Dataset: finalDataset (GitHub, Scharfdk/DeepLearning-Project). Classes: beef, bird, bread, cheese, eggs, nuts, pasta, pork, sausage.

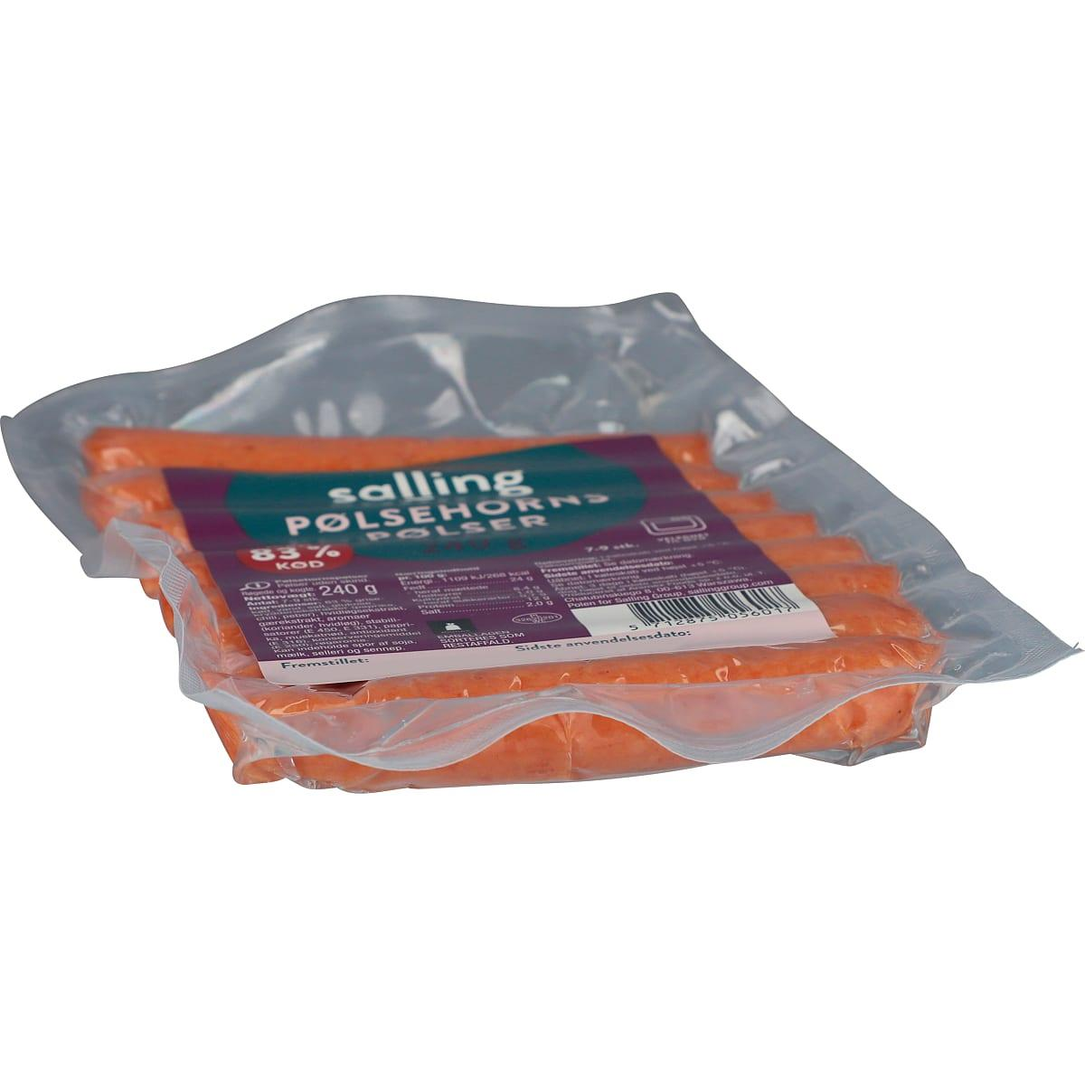
Label: sausage

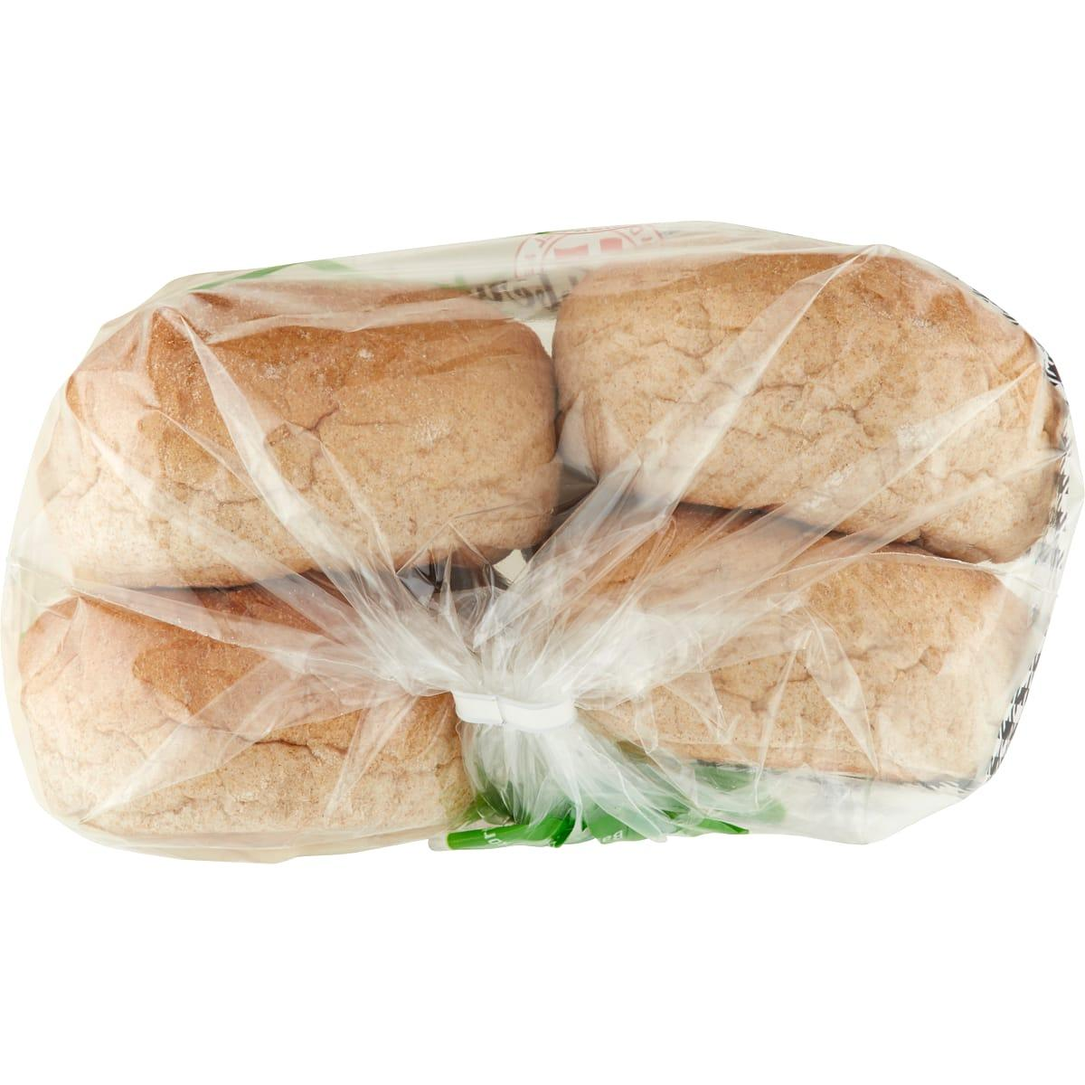
Label: bread

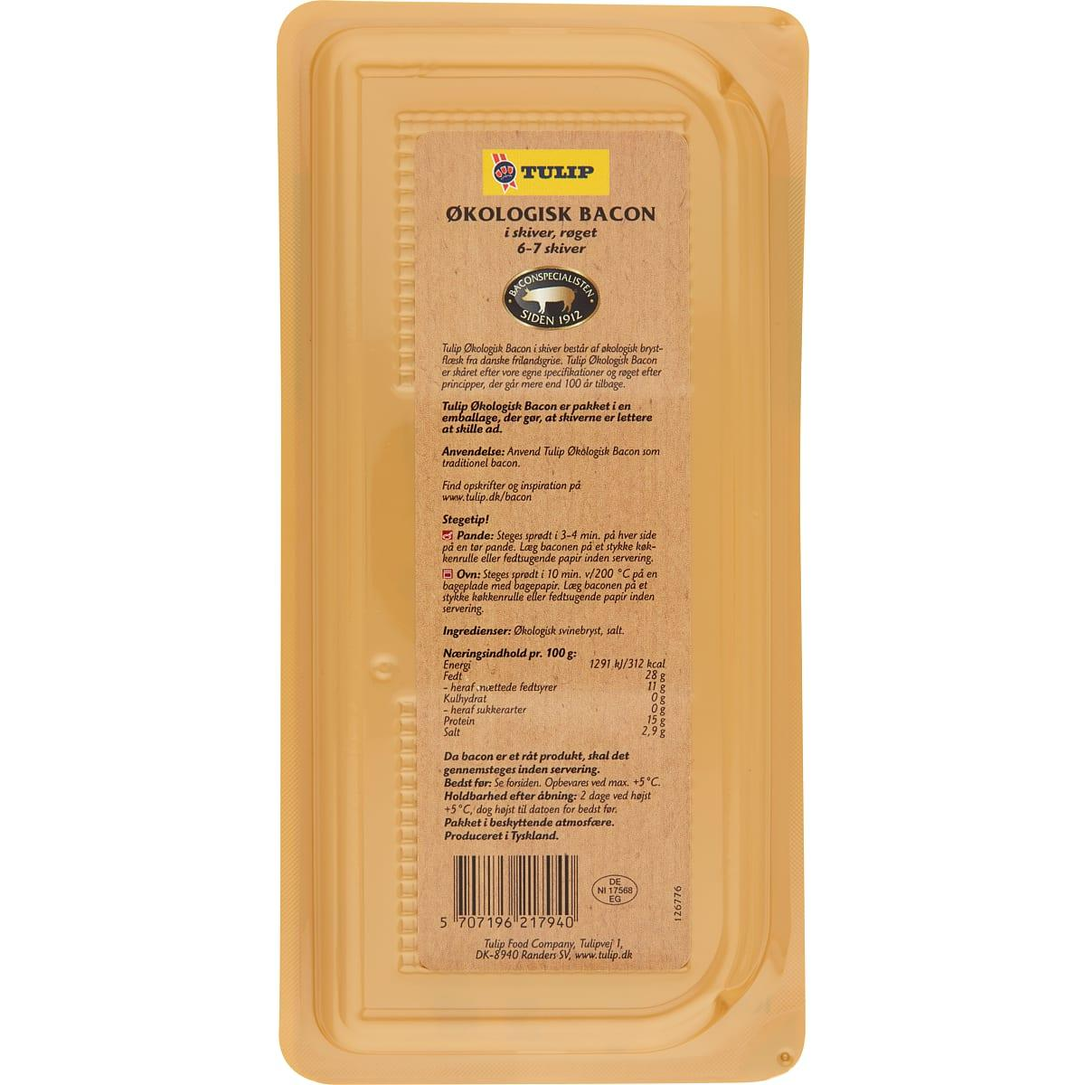
Label: pork

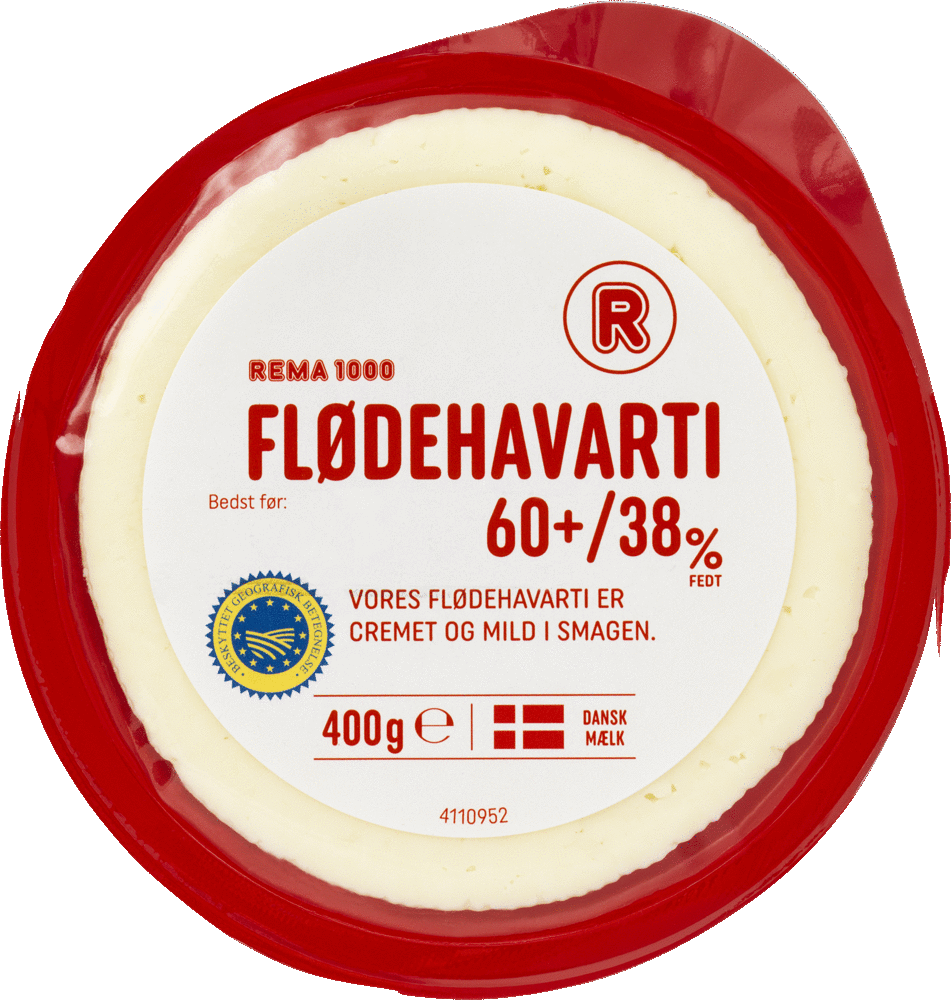
Label: cheese

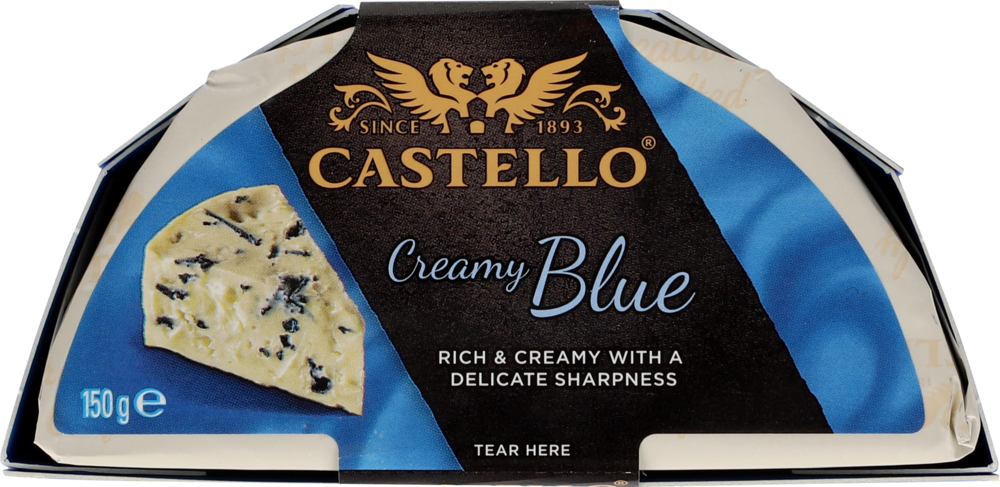
Label: cheese

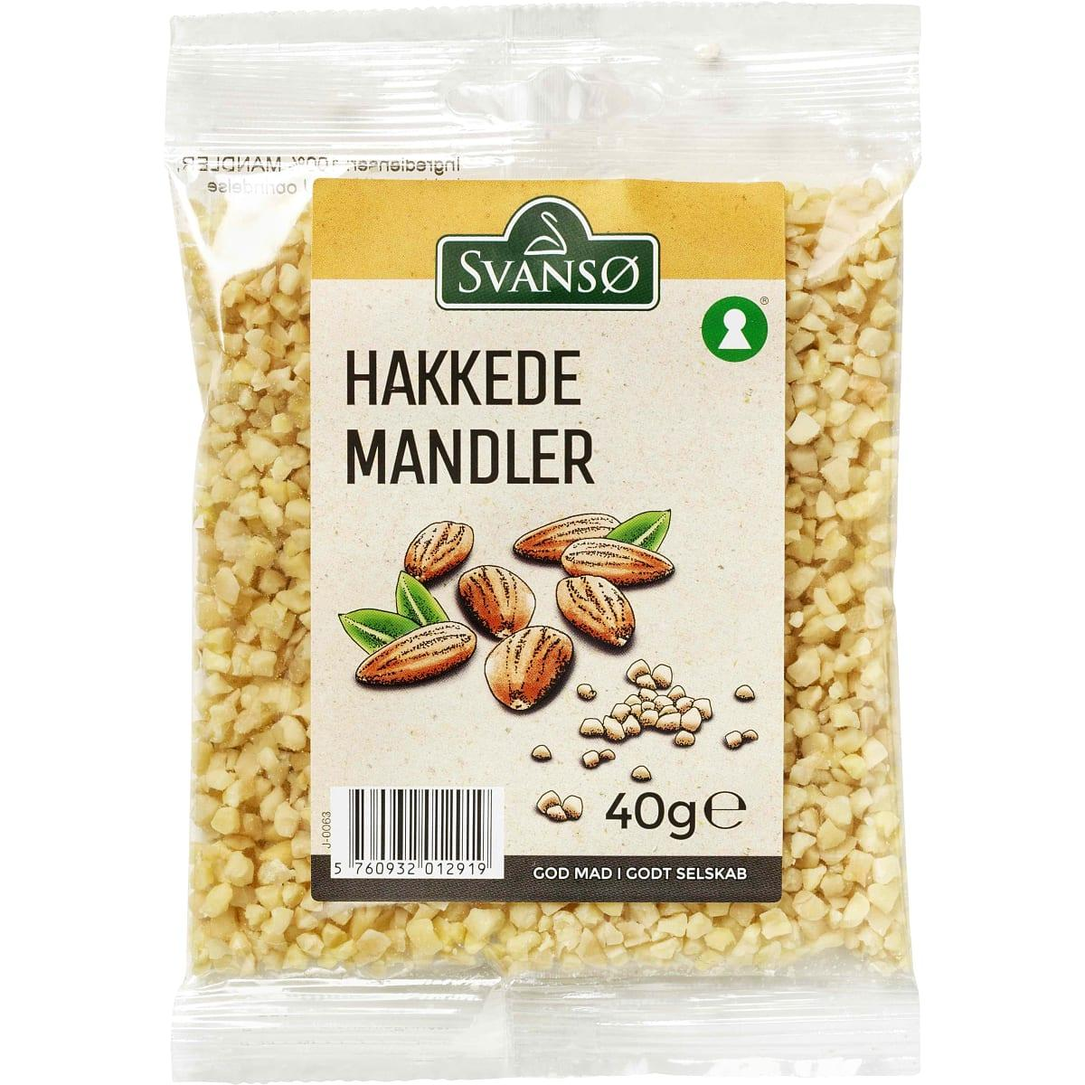
Label: nuts
